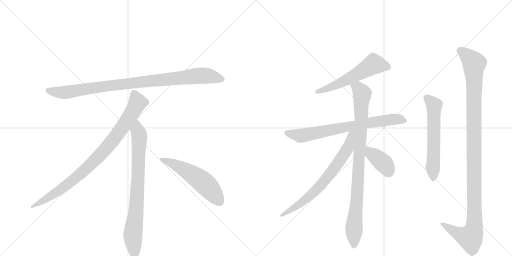
t = 0.00 s
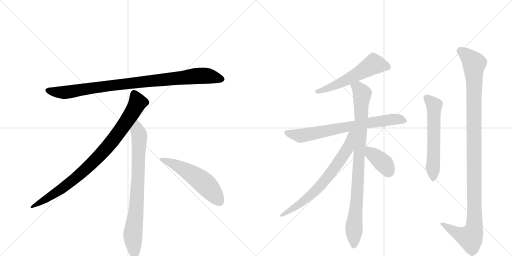
t = 1.89 s
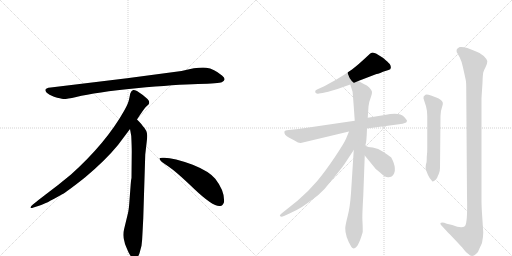
t = 3.79 s
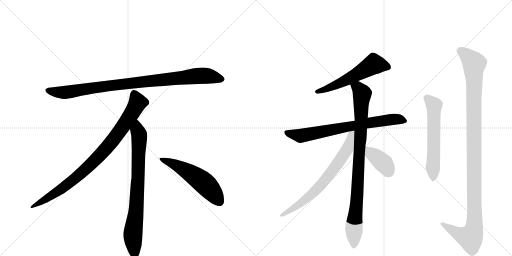
t = 5.68 s
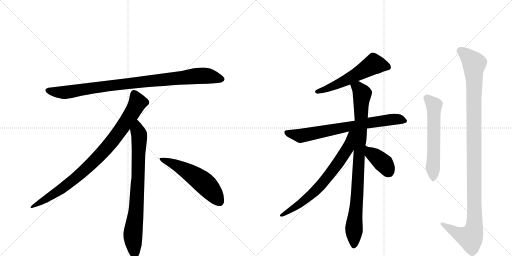
t = 7.57 s
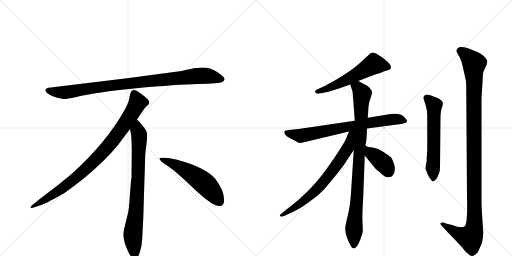
t = 9.46 s

The animated SVG that drew these frames (rendered in a browser with its animation timeline set to each time). Animation: 11 CSS @keyframes rules; one cycle of 9.46 s.

<svg version="1.1" viewBox="0 0 2048 1024" xmlns="http://www.w3.org/2000/svg">
  <g stroke="lightgray" stroke-dasharray="1,1" stroke-width="1" transform="scale(4, 4)">
    <line x1="0" y1="0" x2="256" y2="256"></line>
    <line x1="256" y1="0" x2="0" y2="256"></line>
    <line x1="128" y1="0" x2="128" y2="256"></line>
    <line x1="0" y1="128" x2="256" y2="128"></line>
    <line x1="256" y1="0" x2="512" y2="256"></line>
    <line x1="512" y1="0" x2="256" y2="256"></line>
    <line x1="384" y1="0" x2="384" y2="256"></line>
    <line x1="256" y1="128" x2="512" y2="128"></line>
  </g>
<g transform="scale(1, -1) translate(0, -850)">
   <style type="text/css">
    @keyframes keyframes0 {
      from {
       stroke: black;
       stroke-dashoffset: 952;
       stroke-width: 128;
       }
       76% {
       animation-timing-function: step-end;
       stroke: black;
       stroke-dashoffset: 0;
       stroke-width: 128;
       }
       to {
       stroke: black;
       stroke-width: 1024;
       }
       }
       #make-me-a-hanzi-animation-0 {
         animation: keyframes0 1.024740s both;
         animation-delay: 0.000000s;
         animation-timing-function: linear;
       }
    @keyframes keyframes1 {
      from {
       stroke: black;
       stroke-dashoffset: 897;
       stroke-width: 128;
       }
       74% {
       animation-timing-function: step-end;
       stroke: black;
       stroke-dashoffset: 0;
       stroke-width: 128;
       }
       to {
       stroke: black;
       stroke-width: 1024;
       }
       }
       #make-me-a-hanzi-animation-1 {
         animation: keyframes1 0.979980s both;
         animation-delay: 1.024740s;
         animation-timing-function: linear;
       }
    @keyframes keyframes2 {
      from {
       stroke: black;
       stroke-dashoffset: 792;
       stroke-width: 128;
       }
       72% {
       animation-timing-function: step-end;
       stroke: black;
       stroke-dashoffset: 0;
       stroke-width: 128;
       }
       to {
       stroke: black;
       stroke-width: 1024;
       }
       }
       #make-me-a-hanzi-animation-2 {
         animation: keyframes2 0.894531s both;
         animation-delay: 2.004720s;
         animation-timing-function: linear;
       }
    @keyframes keyframes3 {
      from {
       stroke: black;
       stroke-dashoffset: 548;
       stroke-width: 128;
       }
       64% {
       animation-timing-function: step-end;
       stroke: black;
       stroke-dashoffset: 0;
       stroke-width: 128;
       }
       to {
       stroke: black;
       stroke-width: 1024;
       }
       }
       #make-me-a-hanzi-animation-3 {
         animation: keyframes3 0.695964s both;
         animation-delay: 2.899251s;
         animation-timing-function: linear;
       }
    @keyframes keyframes4 {
      from {
       stroke: black;
       stroke-dashoffset: 564;
       stroke-width: 128;
       }
       65% {
       animation-timing-function: step-end;
       stroke: black;
       stroke-dashoffset: 0;
       stroke-width: 128;
       }
       to {
       stroke: black;
       stroke-width: 1024;
       }
       }
       #make-me-a-hanzi-animation-4 {
         animation: keyframes4 0.708984s both;
         animation-delay: 3.595215s;
         animation-timing-function: linear;
       }
    @keyframes keyframes5 {
      from {
       stroke: black;
       stroke-dashoffset: 740;
       stroke-width: 128;
       }
       71% {
       animation-timing-function: step-end;
       stroke: black;
       stroke-dashoffset: 0;
       stroke-width: 128;
       }
       to {
       stroke: black;
       stroke-width: 1024;
       }
       }
       #make-me-a-hanzi-animation-5 {
         animation: keyframes5 0.852214s both;
         animation-delay: 4.304199s;
         animation-timing-function: linear;
       }
    @keyframes keyframes6 {
      from {
       stroke: black;
       stroke-dashoffset: 915;
       stroke-width: 128;
       }
       75% {
       animation-timing-function: step-end;
       stroke: black;
       stroke-dashoffset: 0;
       stroke-width: 128;
       }
       to {
       stroke: black;
       stroke-width: 1024;
       }
       }
       #make-me-a-hanzi-animation-6 {
         animation: keyframes6 0.994629s both;
         animation-delay: 5.156413s;
         animation-timing-function: linear;
       }
    @keyframes keyframes7 {
      from {
       stroke: black;
       stroke-dashoffset: 706;
       stroke-width: 128;
       }
       70% {
       animation-timing-function: step-end;
       stroke: black;
       stroke-dashoffset: 0;
       stroke-width: 128;
       }
       to {
       stroke: black;
       stroke-width: 1024;
       }
       }
       #make-me-a-hanzi-animation-7 {
         animation: keyframes7 0.824544s both;
         animation-delay: 6.151042s;
         animation-timing-function: linear;
       }
    @keyframes keyframes8 {
      from {
       stroke: black;
       stroke-dashoffset: 387;
       stroke-width: 128;
       }
       56% {
       animation-timing-function: step-end;
       stroke: black;
       stroke-dashoffset: 0;
       stroke-width: 128;
       }
       to {
       stroke: black;
       stroke-width: 1024;
       }
       }
       #make-me-a-hanzi-animation-8 {
         animation: keyframes8 0.564941s both;
         animation-delay: 6.975586s;
         animation-timing-function: linear;
       }
    @keyframes keyframes9 {
      from {
       stroke: black;
       stroke-dashoffset: 589;
       stroke-width: 128;
       }
       66% {
       animation-timing-function: step-end;
       stroke: black;
       stroke-dashoffset: 0;
       stroke-width: 128;
       }
       to {
       stroke: black;
       stroke-width: 1024;
       }
       }
       #make-me-a-hanzi-animation-9 {
         animation: keyframes9 0.729329s both;
         animation-delay: 7.540527s;
         animation-timing-function: linear;
       }
    @keyframes keyframes10 {
      from {
       stroke: black;
       stroke-dashoffset: 1158;
       stroke-width: 128;
       }
       79% {
       animation-timing-function: step-end;
       stroke: black;
       stroke-dashoffset: 0;
       stroke-width: 128;
       }
       to {
       stroke: black;
       stroke-width: 1024;
       }
       }
       #make-me-a-hanzi-animation-10 {
         animation: keyframes10 1.192383s both;
         animation-delay: 8.269857s;
         animation-timing-function: linear;
       }
</style>
<path d="M 726 566 L 508 537 L 203 500 Q 170 497 187 479 Q 195 472 216 463 Q 244 455 253 454 Q 263 453 305 462 Q 383 481 545 497 Q 707 512 792 514 Q 877 516 887 521 Q 909 531 888 548 Q 856 575 825 579 Q 795 583 726 566 Z" fill="lightgray"></path> 
<path d="M 548 372 Q 576 415 583 422 L 594 432 Q 597 435 597 441 Q 597 446 590 454 Q 572 471 548 486 Q 537 491 533 490 L 528 487 Q 526 486 524 482 Q 522 477 521 476 L 517 456 Q 514 437 496 406 Q 424 278 284 152 Q 235 111 180 70 Q 126 29 124 24 Q 117 14 134 20 L 159 28 Q 179 33 247 72 Q 268 83 341 141 Q 422 209 472 270 L 520 334 L 548 372 Z" fill="lightgray"></path> 
<path d="M 573 -24 L 581 232 L 587 284 Q 589 300 589 307 Q 589 328 571 346 Q 569 351 548 372 C 527 394 515 364 520 334 L 525 306 Q 527 265 527 244 L 526 138 Q 524 132 522 102 L 518 49 Q 516 16 512 -2 L 497 -64 Q 489 -92 498 -117 L 500 -126 Q 502 -132 514 -159 Q 527 -186 539 -185 Q 551 -184 558 -163 L 566 -133 Q 569 -110 570 -82 L 573 -24 Z" fill="lightgray"></path> 
<path d="M 638 215 Q 641 204 671 186 Q 701 167 777 94 Q 854 21 881 26 Q 891 27 896 41 Q 900 85 861 135 Q 836 165 771 191 Q 688 222 650 219 Q 637 219 638 215 Z" fill="lightgray"></path> 
<path d="M 1433 526 L 1506 554 Q 1511 554 1521 558 L 1532 563 L 1554 570 Q 1570 574 1559 594 Q 1552 602 1533 618 L 1504 636 Q 1492 640 1489 640 L 1481 636 L 1455 612 Q 1442 599 1408 572 Q 1373 548 1346 532 L 1297 505 L 1268 492 Q 1258 488 1261 481 Q 1264 473 1276 476 L 1290 478 Q 1339 489 1364 499 L 1401 512 L 1433 526 Z" fill="lightgray"></path> 
<path d="M 1468 336 L 1596 353 Q 1613 355 1619 358 Q 1626 359 1628 366 Q 1628 370 1616 383 Q 1598 403 1539 390 L 1471 379 L 1419 367 L 1194 334 L 1155 330 Q 1139 328 1138 325 Q 1134 311 1157 299 L 1178 288 Q 1195 277 1203 278 L 1396 324 L 1468 336 Z" fill="lightgray"></path> 
<path d="M 1462 268 L 1462 272 Q 1466 276 1468 336 L 1471 379 L 1474 424 Q 1476 443 1483 460 Q 1489 476 1488 483 Q 1486 490 1477 500 Q 1468 509 1457 513 L 1433 526 C 1407 540 1392 541 1401 512 L 1410 484 Q 1411 482 1419 367 L 1415 250 L 1404 78 Q 1400 21 1391 -13 Q 1382 -48 1381 -62 Q 1380 -94 1405 -137 Q 1414 -151 1427 -136 Q 1433 -129 1442 -106 Q 1450 -83 1451 -76 Q 1451 -56 1450 -37 Q 1448 -19 1453 65 L 1459 228 L 1462 268 Z" fill="lightgray"></path> 
<path d="M 1396 324 L 1384 295 Q 1377 278 1339 221 Q 1300 163 1268 125 Q 1235 86 1191 48 L 1126 -4 Q 1116 -12 1121 -15 Q 1125 -19 1136 -14 L 1158 -4 Q 1185 8 1206 21 Q 1226 34 1272 69 Q 1299 92 1326 128 Q 1366 176 1378 194 L 1415 250 C 1475 341 1408 352 1396 324 Z" fill="lightgray"></path> 
<path d="M 1459 228 L 1503 174 Q 1505 173 1508 170 L 1520 160 Q 1543 138 1555 141 Q 1567 143 1569 146 Q 1592 170 1565 220 Q 1555 228 1534 242 Q 1513 258 1491 260 Q 1469 262 1466 265 Q 1463 268 1462 268 C 1438 286 1440 251 1459 228 Z" fill="lightgray"></path> 
<path d="M 1704 194 Q 1701 175 1704 170 L 1712 150 Q 1718 136 1729 125 Q 1730 122 1739 128 Q 1748 136 1749 140 Q 1750 144 1755 154 Q 1760 163 1760 179 L 1762 386 Q 1762 406 1768 421 Q 1773 436 1771 440 Q 1766 453 1745 460 L 1724 468 Q 1707 474 1702 471 Q 1691 464 1694 456 L 1704 425 Q 1709 407 1709 386 L 1709 258 Q 1709 239 1708 234 L 1707 222 Q 1707 197 1704 194 Z" fill="lightgray"></path> 
<path d="M 1787 -45 L 1777 -41 Q 1766 -38 1762 -42 Q 1761 -45 1764 -50 L 1777 -64 Q 1780 -68 1801 -89 L 1849 -140 Q 1864 -160 1871 -164 Q 1887 -182 1904 -166 Q 1913 -160 1917 -146 L 1928 -122 Q 1933 -97 1933 -80 L 1929 -18 Q 1926 24 1926 46 L 1926 458 L 1930 519 Q 1931 552 1933 560 Q 1935 568 1943 583 Q 1950 597 1949 606 Q 1947 614 1935 626 Q 1923 638 1902 645 Q 1860 665 1839 662 Q 1829 658 1827 652 Q 1825 643 1829 638 L 1839 620 Q 1846 607 1852 580 L 1863 530 Q 1865 522 1865 488 L 1868 65 Q 1871 -45 1859 -55 Q 1846 -65 1809 -50 L 1787 -45 Z" fill="lightgray"></path> 
      <clipPath id="make-me-a-hanzi-clip-0">
      <path d="M 726 566 L 508 537 L 203 500 Q 170 497 187 479 Q 195 472 216 463 Q 244 455 253 454 Q 263 453 305 462 Q 383 481 545 497 Q 707 512 792 514 Q 877 516 887 521 Q 909 531 888 548 Q 856 575 825 579 Q 795 583 726 566 Z" fill="lightgray"></path>
      </clipPath>
      <path clip-path="url(#make-me-a-hanzi-clip-0)" d="M 195 489 L 217 482 L 274 482 L 503 515 L 786 546 L 825 547 L 885 535 " fill="none" id="make-me-a-hanzi-animation-0" stroke-dasharray="824 1648" stroke-linecap="round"></path>

      <clipPath id="make-me-a-hanzi-clip-1">
      <path d="M 548 372 Q 576 415 583 422 L 594 432 Q 597 435 597 441 Q 597 446 590 454 Q 572 471 548 486 Q 537 491 533 490 L 528 487 Q 526 486 524 482 Q 522 477 521 476 L 517 456 Q 514 437 496 406 Q 424 278 284 152 Q 235 111 180 70 Q 126 29 124 24 Q 117 14 134 20 L 159 28 Q 179 33 247 72 Q 268 83 341 141 Q 422 209 472 270 L 520 334 L 548 372 Z" fill="lightgray"></path>
      </clipPath>
      <path clip-path="url(#make-me-a-hanzi-clip-1)" d="M 538 477 L 551 440 L 547 431 L 501 357 L 421 252 L 319 151 L 264 107 L 129 23 " fill="none" id="make-me-a-hanzi-animation-1" stroke-dasharray="769 1538" stroke-linecap="round"></path>

      <clipPath id="make-me-a-hanzi-clip-2">
      <path d="M 573 -24 L 581 232 L 587 284 Q 589 300 589 307 Q 589 328 571 346 Q 569 351 548 372 C 527 394 515 364 520 334 L 525 306 Q 527 265 527 244 L 526 138 Q 524 132 522 102 L 518 49 Q 516 16 512 -2 L 497 -64 Q 489 -92 498 -117 L 500 -126 Q 502 -132 514 -159 Q 527 -186 539 -185 Q 551 -184 558 -163 L 566 -133 Q 569 -110 570 -82 L 573 -24 Z" fill="lightgray"></path>
      </clipPath>
      <path clip-path="url(#make-me-a-hanzi-clip-2)" d="M 549 361 L 550 327 L 557 309 L 553 150 L 545 15 L 531 -94 L 539 -172 " fill="none" id="make-me-a-hanzi-animation-2" stroke-dasharray="664 1328" stroke-linecap="round"></path>

      <clipPath id="make-me-a-hanzi-clip-3">
      <path d="M 638 215 Q 641 204 671 186 Q 701 167 777 94 Q 854 21 881 26 Q 891 27 896 41 Q 900 85 861 135 Q 836 165 771 191 Q 688 222 650 219 Q 637 219 638 215 Z" fill="lightgray"></path>
      </clipPath>
      <path clip-path="url(#make-me-a-hanzi-clip-3)" d="M 645 214 L 688 198 L 793 136 L 841 93 L 877 45 " fill="none" id="make-me-a-hanzi-animation-3" stroke-dasharray="420 840" stroke-linecap="round"></path>

      <clipPath id="make-me-a-hanzi-clip-4">
      <path d="M 1433 526 L 1506 554 Q 1511 554 1521 558 L 1532 563 L 1554 570 Q 1570 574 1559 594 Q 1552 602 1533 618 L 1504 636 Q 1492 640 1489 640 L 1481 636 L 1455 612 Q 1442 599 1408 572 Q 1373 548 1346 532 L 1297 505 L 1268 492 Q 1258 488 1261 481 Q 1264 473 1276 476 L 1290 478 Q 1339 489 1364 499 L 1401 512 L 1433 526 Z" fill="lightgray"></path>
      </clipPath>
      <path clip-path="url(#make-me-a-hanzi-clip-4)" d="M 1551 583 L 1495 593 L 1387 531 L 1270 483 " fill="none" id="make-me-a-hanzi-animation-4" stroke-dasharray="436 872" stroke-linecap="round"></path>

      <clipPath id="make-me-a-hanzi-clip-5">
      <path d="M 1468 336 L 1596 353 Q 1613 355 1619 358 Q 1626 359 1628 366 Q 1628 370 1616 383 Q 1598 403 1539 390 L 1471 379 L 1419 367 L 1194 334 L 1155 330 Q 1139 328 1138 325 Q 1134 311 1157 299 L 1178 288 Q 1195 277 1203 278 L 1396 324 L 1468 336 Z" fill="lightgray"></path>
      </clipPath>
      <path clip-path="url(#make-me-a-hanzi-clip-5)" d="M 1144 321 L 1203 307 L 1554 371 L 1595 373 L 1620 366 " fill="none" id="make-me-a-hanzi-animation-5" stroke-dasharray="612 1224" stroke-linecap="round"></path>

      <clipPath id="make-me-a-hanzi-clip-6">
      <path d="M 1462 268 L 1462 272 Q 1466 276 1468 336 L 1471 379 L 1474 424 Q 1476 443 1483 460 Q 1489 476 1488 483 Q 1486 490 1477 500 Q 1468 509 1457 513 L 1433 526 C 1407 540 1392 541 1401 512 L 1410 484 Q 1411 482 1419 367 L 1415 250 L 1404 78 Q 1400 21 1391 -13 Q 1382 -48 1381 -62 Q 1380 -94 1405 -137 Q 1414 -151 1427 -136 Q 1433 -129 1442 -106 Q 1450 -83 1451 -76 Q 1451 -56 1450 -37 Q 1448 -19 1453 65 L 1459 228 L 1462 268 Z" fill="lightgray"></path>
      </clipPath>
      <path clip-path="url(#make-me-a-hanzi-clip-6)" d="M 1410 507 L 1438 492 L 1448 474 L 1416 -132 " fill="none" id="make-me-a-hanzi-animation-6" stroke-dasharray="787 1574" stroke-linecap="round"></path>

      <clipPath id="make-me-a-hanzi-clip-7">
      <path d="M 1396 324 L 1384 295 Q 1377 278 1339 221 Q 1300 163 1268 125 Q 1235 86 1191 48 L 1126 -4 Q 1116 -12 1121 -15 Q 1125 -19 1136 -14 L 1158 -4 Q 1185 8 1206 21 Q 1226 34 1272 69 Q 1299 92 1326 128 Q 1366 176 1378 194 L 1415 250 C 1475 341 1408 352 1396 324 Z" fill="lightgray"></path>
      </clipPath>
      <path clip-path="url(#make-me-a-hanzi-clip-7)" d="M 1413 320 L 1403 312 L 1392 257 L 1284 109 L 1218 49 L 1128 -12 " fill="none" id="make-me-a-hanzi-animation-7" stroke-dasharray="578 1156" stroke-linecap="round"></path>

      <clipPath id="make-me-a-hanzi-clip-8">
      <path d="M 1459 228 L 1503 174 Q 1505 173 1508 170 L 1520 160 Q 1543 138 1555 141 Q 1567 143 1569 146 Q 1592 170 1565 220 Q 1555 228 1534 242 Q 1513 258 1491 260 Q 1469 262 1466 265 Q 1463 268 1462 268 C 1438 286 1440 251 1459 228 Z" fill="lightgray"></path>
      </clipPath>
      <path clip-path="url(#make-me-a-hanzi-clip-8)" d="M 1468 258 L 1484 236 L 1531 200 L 1555 163 " fill="none" id="make-me-a-hanzi-animation-8" stroke-dasharray="259 518" stroke-linecap="round"></path>

      <clipPath id="make-me-a-hanzi-clip-9">
      <path d="M 1704 194 Q 1701 175 1704 170 L 1712 150 Q 1718 136 1729 125 Q 1730 122 1739 128 Q 1748 136 1749 140 Q 1750 144 1755 154 Q 1760 163 1760 179 L 1762 386 Q 1762 406 1768 421 Q 1773 436 1771 440 Q 1766 453 1745 460 L 1724 468 Q 1707 474 1702 471 Q 1691 464 1694 456 L 1704 425 Q 1709 407 1709 386 L 1709 258 Q 1709 239 1708 234 L 1707 222 Q 1707 197 1704 194 Z" fill="lightgray"></path>
      </clipPath>
      <path clip-path="url(#make-me-a-hanzi-clip-9)" d="M 1706 459 L 1736 425 L 1731 137 " fill="none" id="make-me-a-hanzi-animation-9" stroke-dasharray="461 922" stroke-linecap="round"></path>

      <clipPath id="make-me-a-hanzi-clip-10">
      <path d="M 1787 -45 L 1777 -41 Q 1766 -38 1762 -42 Q 1761 -45 1764 -50 L 1777 -64 Q 1780 -68 1801 -89 L 1849 -140 Q 1864 -160 1871 -164 Q 1887 -182 1904 -166 Q 1913 -160 1917 -146 L 1928 -122 Q 1933 -97 1933 -80 L 1929 -18 Q 1926 24 1926 46 L 1926 458 L 1930 519 Q 1931 552 1933 560 Q 1935 568 1943 583 Q 1950 597 1949 606 Q 1947 614 1935 626 Q 1923 638 1902 645 Q 1860 665 1839 662 Q 1829 658 1827 652 Q 1825 643 1829 638 L 1839 620 Q 1846 607 1852 580 L 1863 530 Q 1865 522 1865 488 L 1868 65 Q 1871 -45 1859 -55 Q 1846 -65 1809 -50 L 1787 -45 Z" fill="lightgray"></path>
      </clipPath>
      <path clip-path="url(#make-me-a-hanzi-clip-10)" d="M 1841 647 L 1869 627 L 1897 596 L 1897 -59 L 1881 -101 L 1835 -86 L 1770 -44 " fill="none" id="make-me-a-hanzi-animation-10" stroke-dasharray="1030 2060" stroke-linecap="round"></path>

</g>
</svg>
